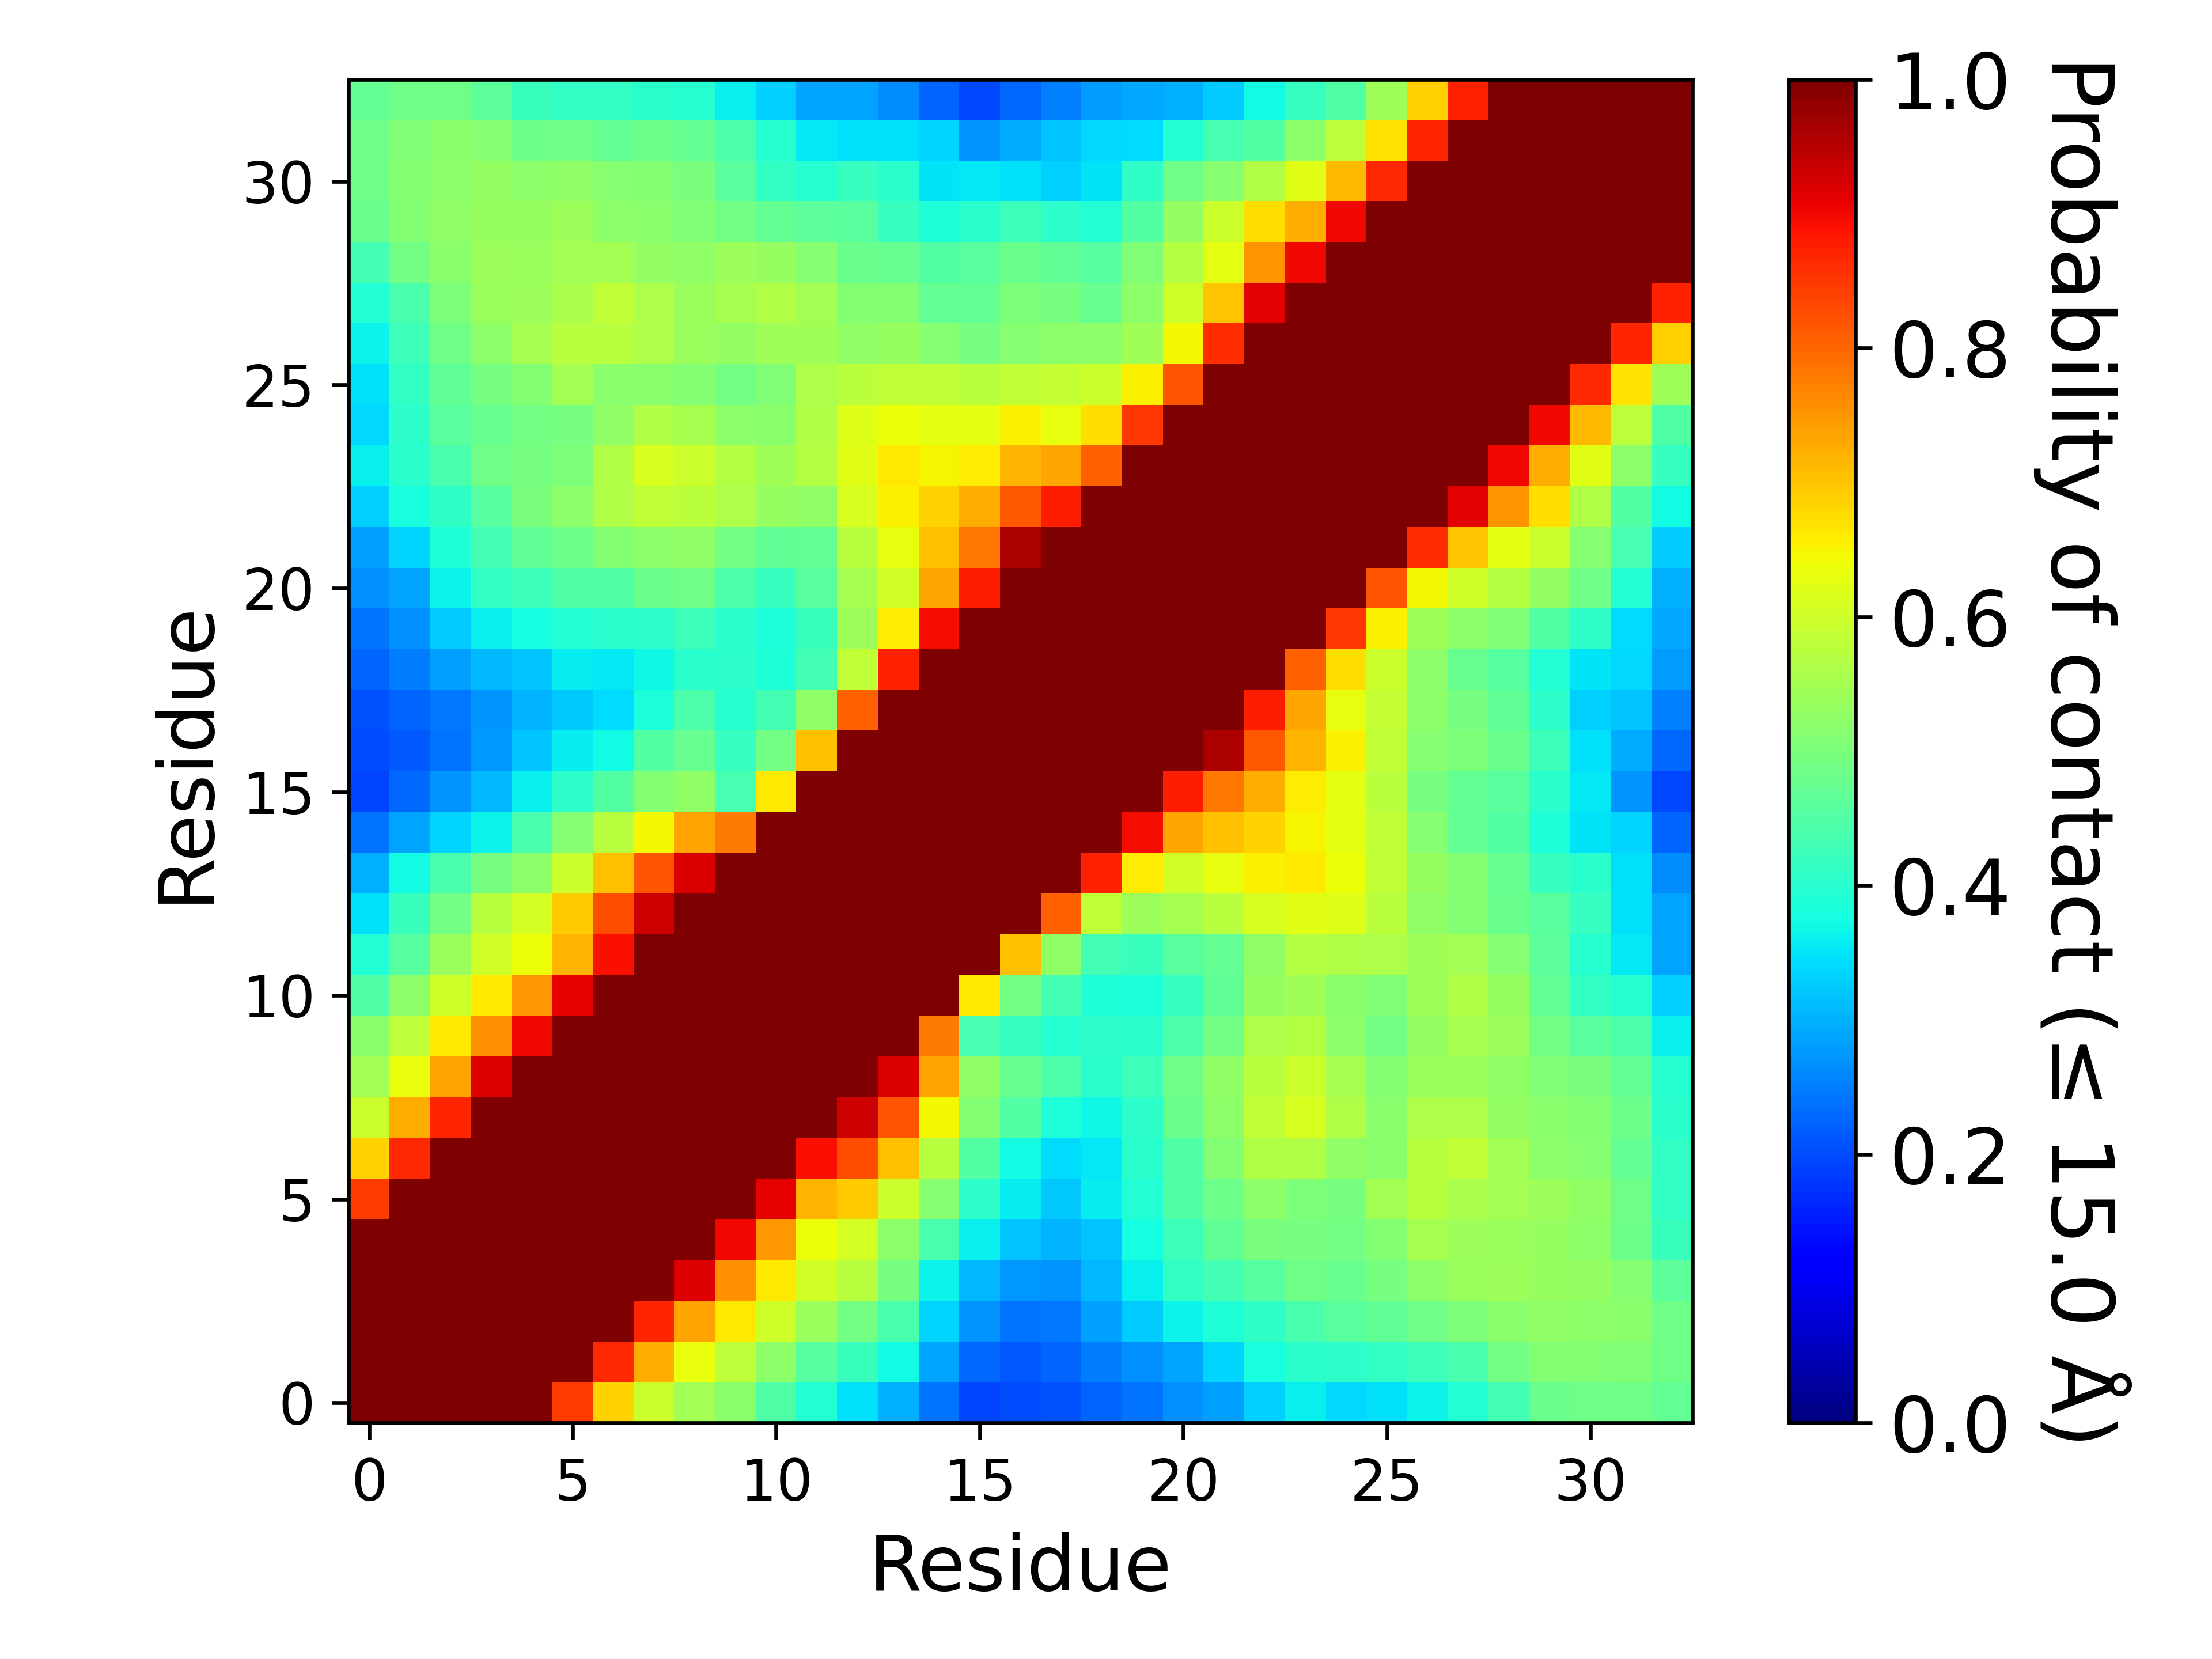

The data file committed next to this chart (first rows):
, 1, 2, 3, 4, 5, 6, 7, 8, 9, 10, 11, 12, 13, 14, 15, 16, 17, 18, 19, 20, 21, 22, 23
1, 1.0, 1.0, 1.0, 1.0, 1.0, 0.8472, 0.6855, 0.5945, 0.5496, 0.5182, 0.4468, 0.3924, 0.3466, 0.2972, 0.2397, 0.1952, 0.1994, 0.2063, 0.2241, 0.2407, 0.2694, 0.2822, 0.33
2, 1.0, 1.0, 1.0, 1.0, 1.0, 1.0, 0.8653, 0.7252, 0.6348, 0.5798, 0.5202, 0.4558, 0.4203, 0.3718, 0.2883, 0.2296, 0.2142, 0.2254, 0.2465, 0.2663, 0.2854, 0.3349, 0.3802
3, 1.0, 1.0, 1.0, 1.0, 1.0, 1.0, 1.0, 0.8686, 0.7373, 0.6606, 0.599, 0.538, 0.4911, 0.4397, 0.3349, 0.271, 0.242, 0.2452, 0.2813, 0.3245, 0.3657, 0.3881, 0.4064
4, 1.0, 1.0, 1.0, 1.0, 1.0, 1.0, 1.0, 1.0, 0.9148, 0.7544, 0.6621, 0.6027, 0.5723, 0.4948, 0.3669, 0.3078, 0.2755, 0.272, 0.3075, 0.3623, 0.4125, 0.4311, 0.4542
5, 1.0, 1.0, 1.0, 1.0, 1.0, 1.0, 1.0, 1.0, 1.0, 0.9009, 0.7475, 0.6401, 0.6082, 0.5211, 0.4407, 0.3606, 0.3174, 0.3024, 0.3199, 0.3775, 0.4241, 0.4652, 0.4983
6, 0.8472, 1.0, 1.0, 1.0, 1.0, 1.0, 1.0, 1.0, 1.0, 1.0, 0.9093, 0.7169, 0.693, 0.5976, 0.5133, 0.4051, 0.3573, 0.3207, 0.3555, 0.3941, 0.4488, 0.4833, 0.5211
7, 0.6855, 0.8653, 1.0, 1.0, 1.0, 1.0, 1.0, 1.0, 1.0, 1.0, 1.0, 0.8926, 0.8279, 0.7033, 0.5722, 0.4528, 0.3711, 0.3418, 0.3552, 0.3985, 0.4471, 0.5103, 0.5648
8, 0.5945, 0.7252, 0.8686, 1.0, 1.0, 1.0, 1.0, 1.0, 1.0, 1.0, 1.0, 1.0, 0.9315, 0.8195, 0.6474, 0.5084, 0.4504, 0.3846, 0.3706, 0.4042, 0.4804, 0.5208, 0.583
9, 0.5496, 0.6348, 0.7373, 0.9148, 1.0, 1.0, 1.0, 1.0, 1.0, 1.0, 1.0, 1.0, 1.0, 0.9182, 0.7346, 0.5237, 0.475, 0.4424, 0.401, 0.4249, 0.4857, 0.5242, 0.5747
10, 0.5182, 0.5798, 0.6606, 0.7544, 0.9009, 1.0, 1.0, 1.0, 1.0, 1.0, 1.0, 1.0, 1.0, 1.0, 0.7786, 0.4368, 0.4153, 0.3956, 0.4036, 0.4001, 0.4443, 0.4883, 0.56
11, 0.4468, 0.5202, 0.599, 0.6621, 0.7475, 0.9093, 1.0, 1.0, 1.0, 1.0, 1.0, 1.0, 1.0, 1.0, 1.0, 0.662, 0.4902, 0.4329, 0.3868, 0.3838, 0.4151, 0.468, 0.5347
12, 0.3924, 0.4558, 0.538, 0.6027, 0.6401, 0.7169, 0.8926, 1.0, 1.0, 1.0, 1.0, 1.0, 1.0, 1.0, 1.0, 1.0, 0.7038, 0.5235, 0.4312, 0.4214, 0.4599, 0.4704, 0.5256
13, 0.3466, 0.4203, 0.4911, 0.5723, 0.6082, 0.693, 0.8279, 0.9315, 1.0, 1.0, 1.0, 1.0, 1.0, 1.0, 1.0, 1.0, 1.0, 0.8055, 0.5853, 0.5402, 0.5537, 0.5718, 0.6113
14, 0.2972, 0.3718, 0.4397, 0.4948, 0.5211, 0.5976, 0.7033, 0.8195, 0.9182, 1.0, 1.0, 1.0, 1.0, 1.0, 1.0, 1.0, 1.0, 1.0, 0.8726, 0.6573, 0.6035, 0.6327, 0.6526
15, 0.2397, 0.2883, 0.3349, 0.3669, 0.4407, 0.5133, 0.5722, 0.6474, 0.7346, 0.7786, 1.0, 1.0, 1.0, 1.0, 1.0, 1.0, 1.0, 1.0, 1.0, 0.8976, 0.7307, 0.7063, 0.6851
16, 0.1952, 0.2296, 0.271, 0.3078, 0.3606, 0.4051, 0.4528, 0.5084, 0.5237, 0.4368, 0.662, 1.0, 1.0, 1.0, 1.0, 1.0, 1.0, 1.0, 1.0, 1.0, 0.8754, 0.7815, 0.7255
17, 0.1994, 0.2142, 0.242, 0.2755, 0.3174, 0.3573, 0.3711, 0.4504, 0.475, 0.4153, 0.4902, 0.7038, 1.0, 1.0, 1.0, 1.0, 1.0, 1.0, 1.0, 1.0, 1.0, 0.9575, 0.8145
18, 0.2063, 0.2254, 0.2452, 0.272, 0.3024, 0.3207, 0.3418, 0.3846, 0.4424, 0.3956, 0.4329, 0.5235, 0.8055, 1.0, 1.0, 1.0, 1.0, 1.0, 1.0, 1.0, 1.0, 1.0, 0.8759
19, 0.2241, 0.2465, 0.2813, 0.3075, 0.3199, 0.3555, 0.3552, 0.3706, 0.401, 0.4036, 0.3868, 0.4312, 0.5853, 0.8726, 1.0, 1.0, 1.0, 1.0, 1.0, 1.0, 1.0, 1.0, 1.0
20, 0.2407, 0.2663, 0.3245, 0.3623, 0.3775, 0.3941, 0.3985, 0.4042, 0.4249, 0.4001, 0.3838, 0.4214, 0.5402, 0.6573, 0.8976, 1.0, 1.0, 1.0, 1.0, 1.0, 1.0, 1.0, 1.0
21, 0.2694, 0.2854, 0.3657, 0.4125, 0.4241, 0.4488, 0.4471, 0.4804, 0.4857, 0.4443, 0.4151, 0.4599, 0.5537, 0.6035, 0.7307, 0.8754, 1.0, 1.0, 1.0, 1.0, 1.0, 1.0, 1.0
22, 0.2822, 0.3349, 0.3881, 0.4311, 0.4652, 0.4833, 0.5103, 0.5208, 0.5242, 0.4883, 0.468, 0.4704, 0.5718, 0.6327, 0.7063, 0.7815, 0.9575, 1.0, 1.0, 1.0, 1.0, 1.0, 1.0
23, 0.33, 0.3802, 0.4064, 0.4542, 0.4983, 0.5211, 0.5648, 0.583, 0.5747, 0.56, 0.5347, 0.5256, 0.6113, 0.6526, 0.6851, 0.7255, 0.8145, 0.8759, 1.0, 1.0, 1.0, 1.0, 1.0
24, 0.3629, 0.4014, 0.439, 0.487, 0.494, 0.5039, 0.5657, 0.61, 0.5974, 0.5665, 0.5466, 0.5679, 0.6241, 0.6622, 0.6495, 0.6564, 0.7157, 0.7311, 0.8048, 1.0, 1.0, 1.0, 1.0
25, 0.3395, 0.4039, 0.4578, 0.4763, 0.492, 0.4948, 0.5263, 0.5638, 0.5509, 0.5231, 0.5177, 0.563, 0.6187, 0.639, 0.6259, 0.6264, 0.6558, 0.6311, 0.6725, 0.8478, 1.0, 1.0, 1.0
26, 0.3455, 0.4122, 0.4675, 0.4947, 0.5102, 0.5491, 0.5166, 0.5157, 0.5082, 0.489, 0.5053, 0.5617, 0.5768, 0.5824, 0.5839, 0.5768, 0.5828, 0.5877, 0.5971, 0.6543, 0.8167, 1.0, 1.0
27, 0.3647, 0.4239, 0.4854, 0.5206, 0.5534, 0.5713, 0.5741, 0.5606, 0.5381, 0.5277, 0.5434, 0.5456, 0.5236, 0.5337, 0.5119, 0.4957, 0.5152, 0.5205, 0.5209, 0.5434, 0.6464, 0.8615, 1.0
28, 0.3925, 0.4404, 0.5012, 0.5353, 0.5412, 0.5576, 0.5827, 0.5624, 0.539, 0.5515, 0.5659, 0.5481, 0.5113, 0.511, 0.4697, 0.47, 0.5031, 0.4939, 0.4745, 0.5214, 0.599, 0.7004, 0.9133
29, 0.4312, 0.489, 0.5181, 0.5411, 0.5389, 0.5497, 0.5494, 0.5274, 0.5245, 0.5418, 0.5333, 0.5149, 0.4801, 0.4746, 0.4529, 0.4595, 0.479, 0.4664, 0.4548, 0.5053, 0.5669, 0.6254, 0.75
30, 0.477, 0.5107, 0.5258, 0.535, 0.5325, 0.5398, 0.5208, 0.5165, 0.5074, 0.4913, 0.4705, 0.4625, 0.46, 0.4161, 0.3875, 0.4017, 0.4249, 0.4055, 0.3919, 0.451, 0.5309, 0.5969, 0.6726
31, 0.4879, 0.5117, 0.5232, 0.5298, 0.522, 0.5259, 0.5147, 0.5093, 0.4982, 0.4584, 0.4106, 0.3966, 0.4147, 0.3989, 0.35, 0.3536, 0.3438, 0.3295, 0.3479, 0.4088, 0.4872, 0.5125, 0.5648
32, 0.4862, 0.506, 0.516, 0.5134, 0.4812, 0.4861, 0.4716, 0.4807, 0.4699, 0.4437, 0.3949, 0.3535, 0.3464, 0.3446, 0.3325, 0.2721, 0.2961, 0.3168, 0.3363, 0.3433, 0.3937, 0.4337, 0.451
33, 0.4701, 0.4867, 0.4881, 0.4632, 0.418, 0.4104, 0.4121, 0.3992, 0.3967, 0.3599, 0.33, 0.2882, 0.2865, 0.262, 0.2254, 0.199, 0.2285, 0.2529, 0.2779, 0.2924, 0.3004, 0.3243, 0.3738
